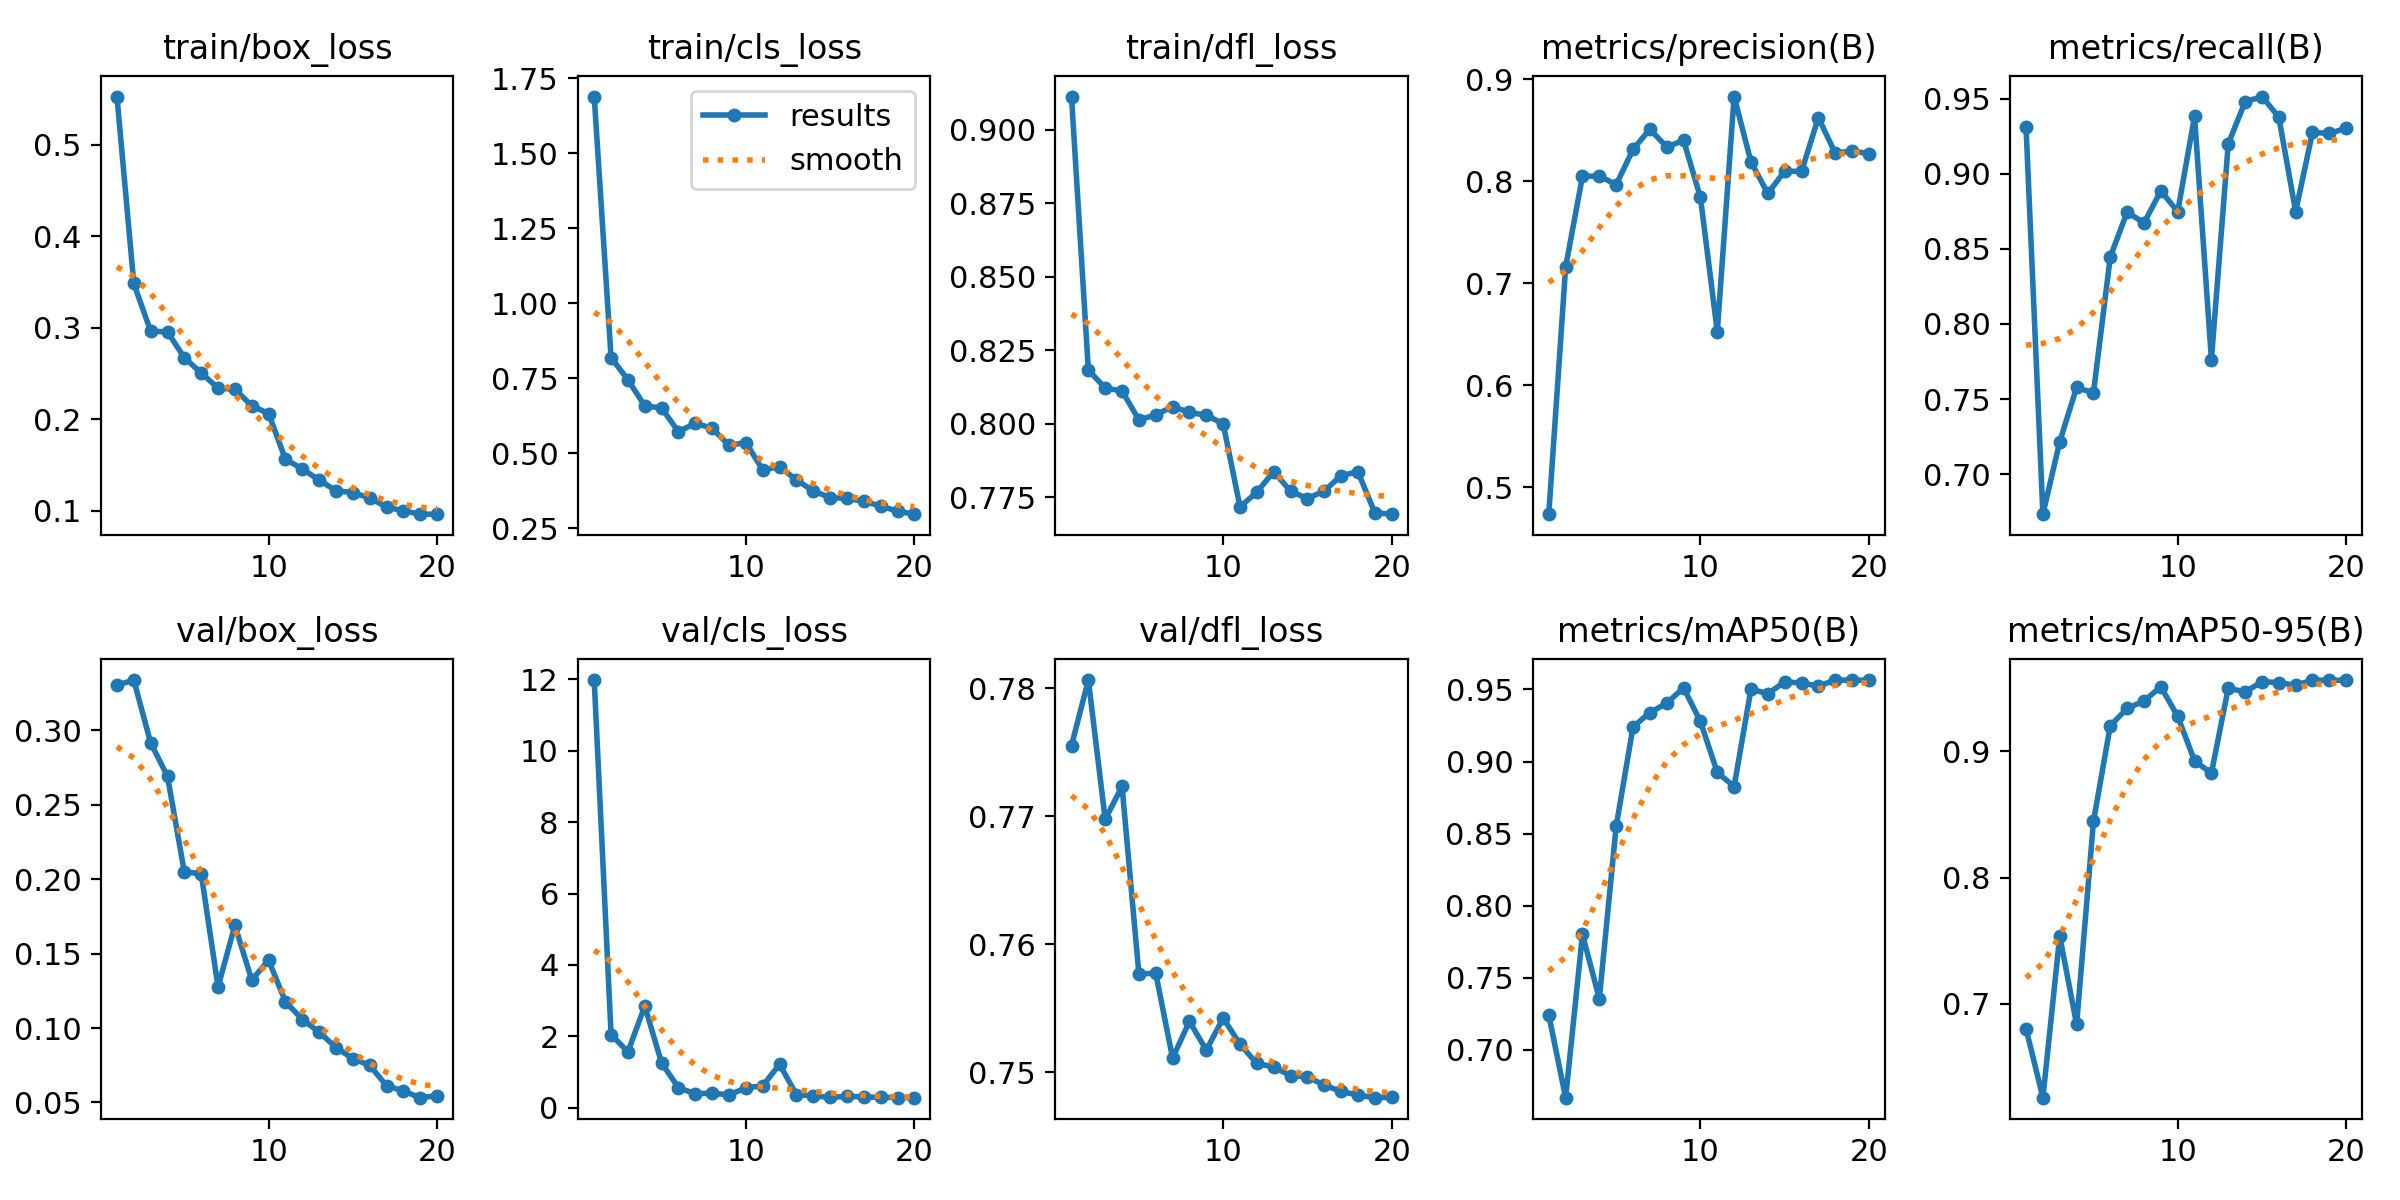

Source data for this figure (header and first rows):
epoch, time, train/box_loss, train/cls_loss, train/dfl_loss, metrics/precision(B), metrics/recall(B), metrics/mAP50(B), metrics/mAP50-95(B), val/box_loss, val/cls_loss, val/dfl_loss, lr/pg0, lr/pg1, lr/pg2
1, 65.55, 0.5526, 1.689, 0.9113, 0.4735, 0.9309, 0.724, 0.6801, 0.3305, 11.98, 0.7755, 0.0678, 0.0003252, 0.0003252
2, 95.53, 0.3482, 0.819, 0.8183, 0.7157, 0.6733, 0.6666, 0.6255, 0.3339, 2.051, 0.7806, 0.0348, 0.0006545, 0.0006545
3, 110.2, 0.296, 0.7447, 0.8121, 0.8047, 0.7216, 0.7799, 0.7537, 0.2916, 1.567, 0.7698, 0.001781, 0.0009678, 0.0009678
4, 140.3, 0.2953, 0.658, 0.8111, 0.8051, 0.7577, 0.7354, 0.6835, 0.2692, 2.849, 0.7723, 0.000946, 0.000946, 0.000946
5, 158.8, 0.267, 0.6505, 0.8013, 0.7964, 0.7541, 0.8551, 0.8444, 0.2048, 1.252, 0.7577, 0.0009055, 0.0009055, 0.0009055
6, 185.6, 0.2505, 0.5716, 0.803, 0.8311, 0.8447, 0.924, 0.9204, 0.2038, 0.5636, 0.7577, 0.000855, 0.000855, 0.000855
7, 208.5, 0.2337, 0.6, 0.8058, 0.8508, 0.8746, 0.934, 0.934, 0.1277, 0.3926, 0.7511, 0.000796, 0.000796, 0.000796
8, 229.4, 0.2325, 0.5829, 0.8038, 0.8336, 0.8674, 0.9405, 0.94, 0.169, 0.4105, 0.754, 0.0007297, 0.0007297, 0.0007297
9, 258.4, 0.2146, 0.5263, 0.8028, 0.8399, 0.8887, 0.9512, 0.9512, 0.1322, 0.3592, 0.7517, 0.000658, 0.000658, 0.000658
10, 273.8, 0.206, 0.5354, 0.8, 0.7841, 0.8748, 0.9278, 0.9278, 0.1456, 0.5595, 0.7542, 0.0005824, 0.0005824, 0.0005824
11, 305.2, 0.156, 0.4444, 0.7717, 0.6525, 0.9384, 0.8925, 0.8925, 0.1177, 0.6142, 0.7522, 0.000505, 0.000505, 0.000505
12, 321, 0.1456, 0.4548, 0.7766, 0.8829, 0.7762, 0.8827, 0.8827, 0.1057, 1.219, 0.7507, 0.0004276, 0.0004276, 0.0004276
13, 345.5, 0.1332, 0.4111, 0.7837, 0.8189, 0.92, 0.9502, 0.9502, 0.09724, 0.3674, 0.7504, 0.000352, 0.000352, 0.000352
14, 368.3, 0.1218, 0.3742, 0.777, 0.7879, 0.948, 0.9471, 0.9471, 0.08688, 0.3349, 0.7497, 0.0002803, 0.0002803, 0.0002803
15, 385.7, 0.1194, 0.3519, 0.7745, 0.8098, 0.9516, 0.9552, 0.9552, 0.07945, 0.2887, 0.7497, 0.000214, 0.000214, 0.000214
16, 414.2, 0.1139, 0.3493, 0.7771, 0.8094, 0.9379, 0.9546, 0.9546, 0.07492, 0.3225, 0.749, 0.000155, 0.000155, 0.000155
17, 430.3, 0.1037, 0.3397, 0.7823, 0.8622, 0.8749, 0.9523, 0.9523, 0.06123, 0.3044, 0.7485, 0.0001045, 0.0001045, 0.0001045
18, 456.8, 0.09974, 0.3237, 0.7836, 0.8274, 0.9277, 0.9566, 0.9566, 0.0576, 0.2922, 0.7482, 6.39518e-05, 6.39518e-05, 6.39518e-05
19, 479.6, 0.09601, 0.3065, 0.7697, 0.8296, 0.927, 0.9564, 0.9564, 0.05318, 0.2871, 0.748, 3.4227e-05, 3.4227e-05, 3.4227e-05
20, 499.1, 0.09601, 0.2967, 0.7692, 0.8269, 0.9305, 0.9564, 0.9564, 0.05451, 0.283, 0.748, 1.60943e-05, 1.60943e-05, 1.60943e-05
